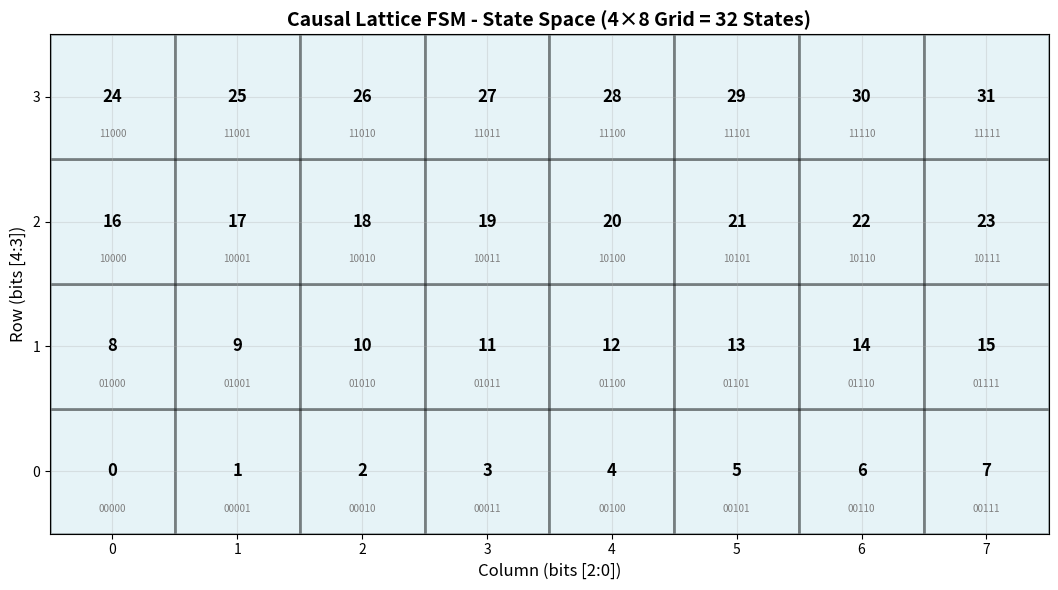
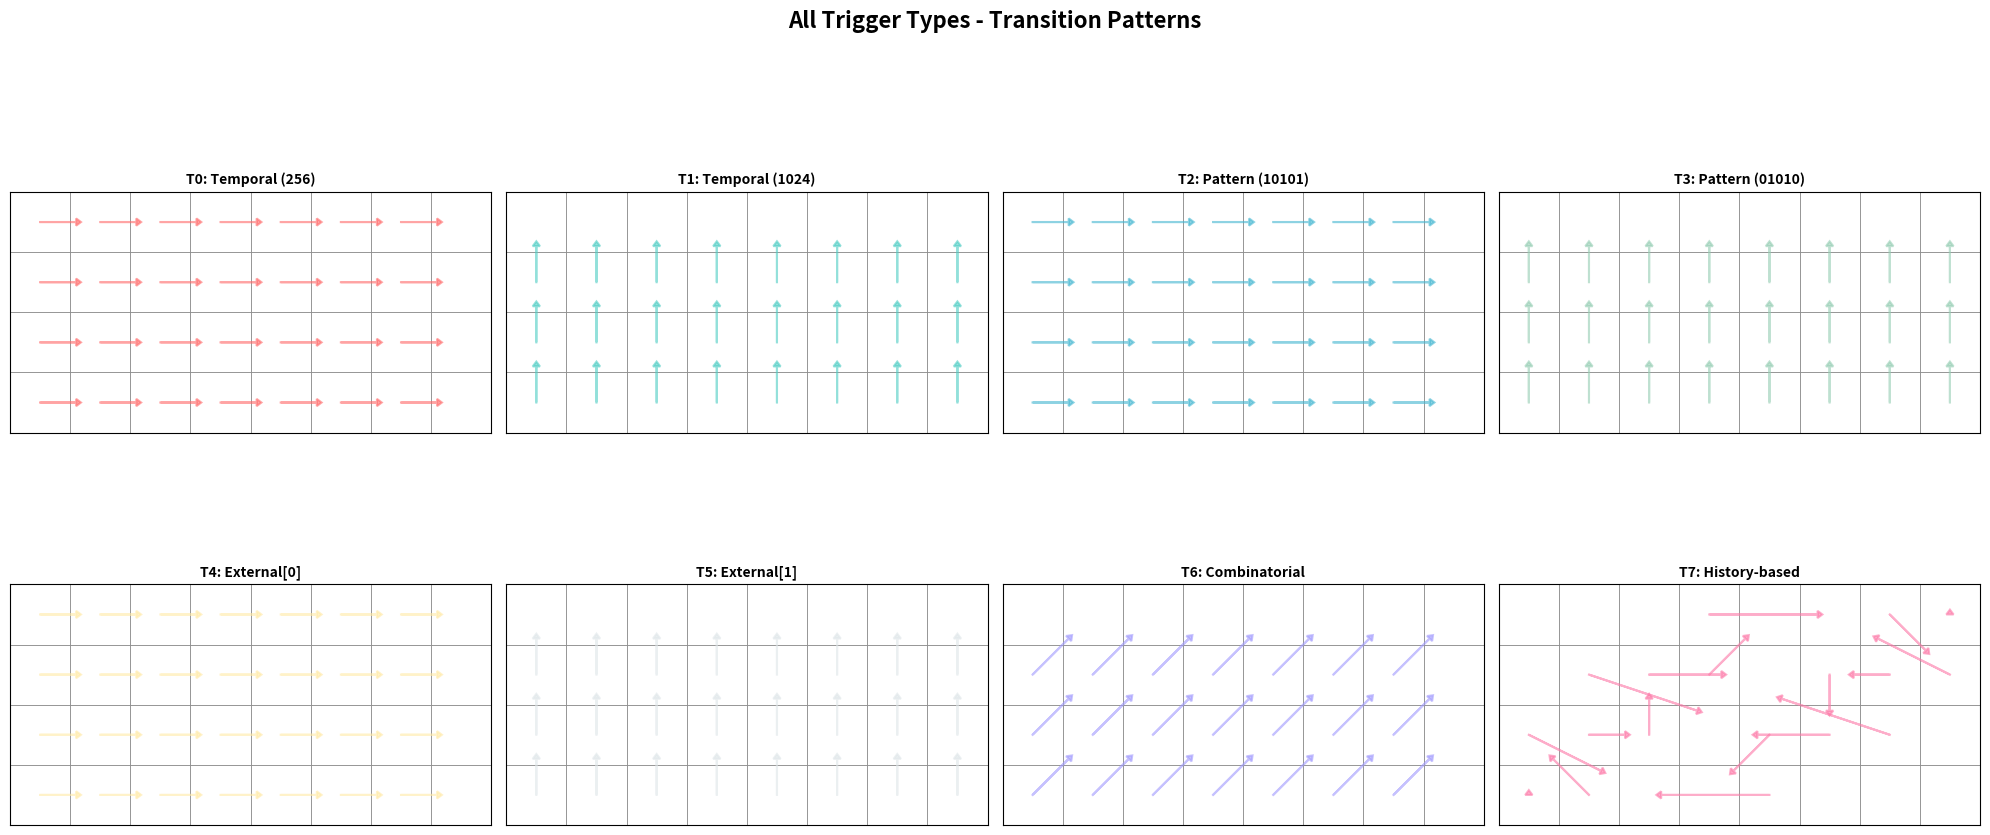
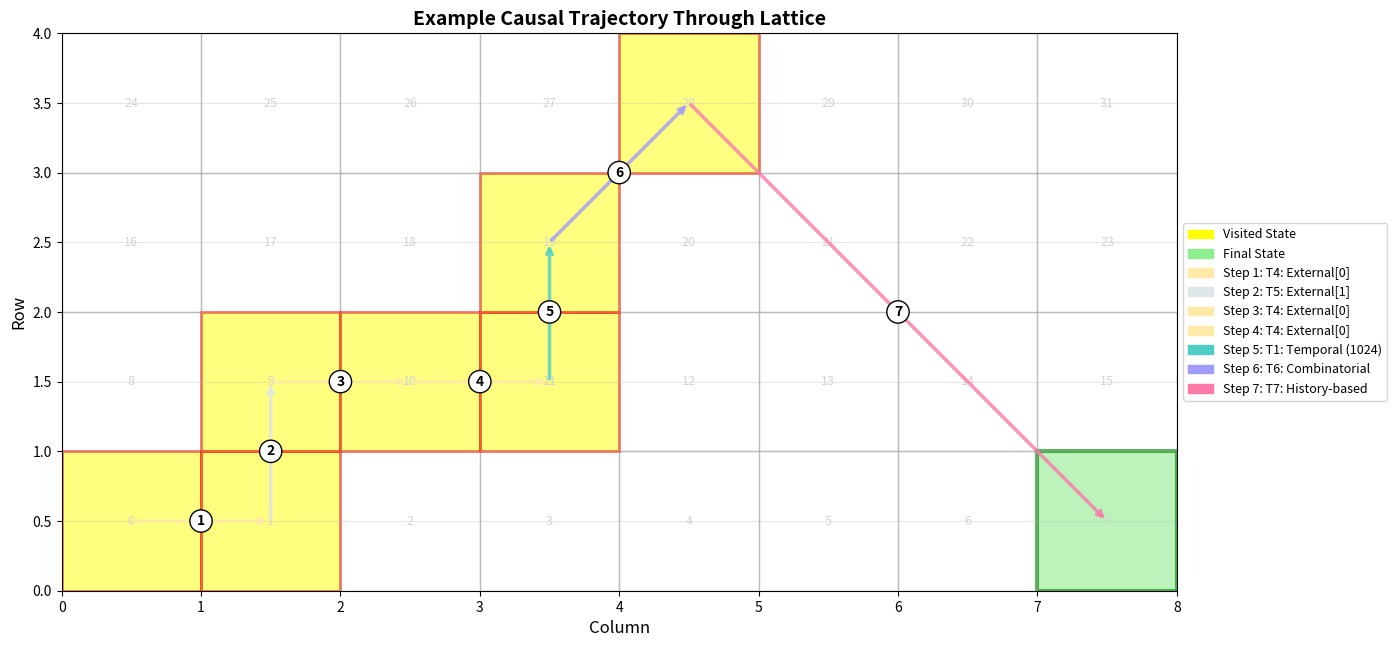

These charts were generated, in order, by the following Python code:
#!/usr/bin/env python3
"""
Causal Lattice FSM Visualization Tool
======================================

Generates visual diagrams of:
1. 2D lattice state space (4x8 grid)
2. Transition graphs for each trigger type
3. Causal history timeline from simulation
4. State traversal patterns

[redacted]
Date: 2026-01-06

Requirements: matplotlib, numpy
Install: pip install matplotlib numpy
"""

import matplotlib.pyplot as plt
import matplotlib.patches as mpatches
import numpy as np
from typing import List, Tuple, Dict

# ============================================================================
# Configuration
# ============================================================================

ROWS = 4
COLS = 8
STATES = ROWS * COLS  # 32 total states

TRIGGER_NAMES = [
    "T0: Temporal (256)",
    "T1: Temporal (1024)",
    "T2: Pattern (10101)",
    "T3: Pattern (01010)",
    "T4: External[0]",
    "T5: External[1]",
    "T6: Combinatorial",
    "T7: History-based"
]

TRIGGER_COLORS = [
    '#FF6B6B',  # Red - Temporal short
    '#4ECDC4',  # Teal - Temporal long
    '#45B7D1',  # Blue - Pattern 1
    '#96CEB4',  # Green - Pattern 2
    '#FFEAA7',  # Yellow - External 0
    '#DFE6E9',  # Gray - External 1
    '#A29BFE',  # Purple - Combinatorial
    '#FD79A8'   # Pink - History
]

# ============================================================================
# Helper Functions
# ============================================================================

def state_to_coords(state: int) -> Tuple[int, int]:
    """Convert 5-bit state to (row, col) coordinates."""
    row = (state >> 3) & 0x3  # bits [4:3]
    col = state & 0x7          # bits [2:0]
    return (row, col)

def coords_to_state(row: int, col: int) -> int:
    """Convert (row, col) to 5-bit state."""
    return (row << 3) | col

def compute_next_state(current_state: int, trigger: int) -> int:
    """Compute next state based on current state and trigger."""
    row, col = state_to_coords(current_state)

    if trigger == 0 or trigger == 2 or trigger == 4:
        # Horizontal movement (right)
        next_row = row
        next_col = (col + 1) % COLS
    elif trigger == 1 or trigger == 3 or trigger == 5:
        # Vertical movement (up)
        next_row = (row + 1) % ROWS
        next_col = col
    elif trigger == 6:
        # Diagonal movement (right-up)
        next_row = (row + 1) % ROWS
        next_col = (col + 1) % COLS
    elif trigger == 7:
        # Non-linear jump: {col[1:0], row[1:0], col[2]}
        next_row = col & 0x3
        next_col = ((row & 0x3) << 1) | ((col >> 2) & 0x1)
    else:
        next_row = row
        next_col = col

    return coords_to_state(next_row, next_col)

# ============================================================================
# Visualization Functions
# ============================================================================

def plot_lattice_grid():
    """Plot the basic 4x8 lattice grid with state labels."""
    fig, ax = plt.subplots(figsize=(12, 6))

    # Draw grid
    for row in range(ROWS):
        for col in range(COLS):
            state = coords_to_state(row, col)

            # Draw cell
            rect = mpatches.Rectangle((col, row), 1, 1,
                                     linewidth=2,
                                     edgecolor='black',
                                     facecolor='lightblue',
                                     alpha=0.3)
            ax.add_patch(rect)

            # Add state number
            ax.text(col + 0.5, row + 0.5, f'{state}',
                   ha='center', va='center',
                   fontsize=12, fontweight='bold')

            # Add binary representation
            binary = f'{state:05b}'
            ax.text(col + 0.5, row + 0.2, binary,
                   ha='center', va='center',
                   fontsize=7, color='gray')

    # Formatting
    ax.set_xlim(0, COLS)
    ax.set_ylim(0, ROWS)
    ax.set_aspect('equal')
    ax.set_xlabel('Column (bits [2:0])', fontsize=12)
    ax.set_ylabel('Row (bits [4:3])', fontsize=12)
    ax.set_title('Causal Lattice FSM - State Space (4×8 Grid = 32 States)',
                fontsize=14, fontweight='bold')
    ax.grid(True, alpha=0.3)

    # Add column labels
    ax.set_xticks(np.arange(0.5, COLS, 1))
    ax.set_xticklabels(range(COLS))

    # Add row labels
    ax.set_yticks(np.arange(0.5, ROWS, 1))
    ax.set_yticklabels(range(ROWS))

    plt.tight_layout()
    return fig

def plot_trigger_transitions(trigger_id: int):
    """Plot state transitions for a specific trigger type."""
    fig, ax = plt.subplots(figsize=(12, 6))

    # Draw grid background
    for row in range(ROWS):
        for col in range(COLS):
            state = coords_to_state(row, col)
            rect = mpatches.Rectangle((col, row), 1, 1,
                                     linewidth=1,
                                     edgecolor='gray',
                                     facecolor='white',
                                     alpha=0.5)
            ax.add_patch(rect)

            # Add state number
            ax.text(col + 0.5, row + 0.5, f'{state}',
                   ha='center', va='center',
                   fontsize=10, color='lightgray')

    # Draw transitions
    for row in range(ROWS):
        for col in range(COLS):
            current_state = coords_to_state(row, col)
            next_state = compute_next_state(current_state, trigger_id)
            next_row, next_col = state_to_coords(next_state)

            # Calculate arrow positions
            start_x = col + 0.5
            start_y = row + 0.5
            end_x = next_col + 0.5
            end_y = next_row + 0.5

            # Handle wraparound visualization
            dx = end_x - start_x
            dy = end_y - start_y

            # Draw arrow
            if abs(dx) < COLS/2 and abs(dy) < ROWS/2:
                # Normal arrow
                ax.arrow(start_x, start_y, dx*0.7, dy*0.7,
                        head_width=0.15, head_length=0.1,
                        fc=TRIGGER_COLORS[trigger_id],
                        ec=TRIGGER_COLORS[trigger_id],
                        alpha=0.7, linewidth=2)
            else:
                # Wraparound - draw dashed line
                ax.plot([start_x, end_x], [start_y, end_y],
                       linestyle='--', color=TRIGGER_COLORS[trigger_id],
                       alpha=0.5, linewidth=1.5)

    # Formatting
    ax.set_xlim(0, COLS)
    ax.set_ylim(0, ROWS)
    ax.set_aspect('equal')
    ax.set_xlabel('Column', fontsize=12)
    ax.set_ylabel('Row', fontsize=12)
    ax.set_title(f'{TRIGGER_NAMES[trigger_id]} - Transition Pattern',
                fontsize=14, fontweight='bold')
    ax.grid(True, alpha=0.3)

    plt.tight_layout()
    return fig

def plot_all_triggers():
    """Create a multi-panel plot showing all trigger types."""
    fig, axes = plt.subplots(2, 4, figsize=(20, 10))
    axes = axes.flatten()

    for trigger_id in range(8):
        ax = axes[trigger_id]

        # Draw grid
        for row in range(ROWS):
            for col in range(COLS):
                state = coords_to_state(row, col)
                rect = mpatches.Rectangle((col, row), 1, 1,
                                         linewidth=0.5,
                                         edgecolor='gray',
                                         facecolor='white')
                ax.add_patch(rect)

        # Draw transitions
        for row in range(ROWS):
            for col in range(COLS):
                current_state = coords_to_state(row, col)
                next_state = compute_next_state(current_state, trigger_id)
                next_row, next_col = state_to_coords(next_state)

                start_x = col + 0.5
                start_y = row + 0.5
                end_x = next_col + 0.5
                end_y = next_row + 0.5

                dx = end_x - start_x
                dy = end_y - start_y

                if abs(dx) < COLS/2 and abs(dy) < ROWS/2:
                    ax.arrow(start_x, start_y, dx*0.6, dy*0.6,
                            head_width=0.12, head_length=0.08,
                            fc=TRIGGER_COLORS[trigger_id],
                            ec=TRIGGER_COLORS[trigger_id],
                            alpha=0.6, linewidth=1.5)

        ax.set_xlim(0, COLS)
        ax.set_ylim(0, ROWS)
        ax.set_aspect('equal')
        ax.set_title(TRIGGER_NAMES[trigger_id], fontsize=10, fontweight='bold')
        ax.grid(True, alpha=0.2)
        ax.set_xticks([])
        ax.set_yticks([])

    fig.suptitle('All Trigger Types - Transition Patterns',
                fontsize=16, fontweight='bold')
    plt.tight_layout()
    return fig

def plot_example_trajectory():
    """Plot an example causal trajectory through the state space."""
    fig, ax = plt.subplots(figsize=(14, 7))

    # Example trajectory: Start at [0,0], apply various triggers
    trajectory = [
        (0, 4),   # State[0,0] + Trigger 4 (ext[0]) → State[0,1]
        (1, 5),   # State[0,1] + Trigger 5 (ext[1]) → State[1,1]
        (2, 4),   # State[1,1] + Trigger 4 → State[1,2]
        (3, 4),   # State[1,2] + Trigger 4 → State[1,3]
        (4, 1),   # State[1,3] + Trigger 1 (temporal) → State[2,3]
        (5, 6),   # State[2,3] + Trigger 6 (diagonal) → State[3,4]
        (6, 7),   # State[3,4] + Trigger 7 (non-linear) → ???
    ]

    # Draw grid
    for row in range(ROWS):
        for col in range(COLS):
            state = coords_to_state(row, col)
            rect = mpatches.Rectangle((col, row), 1, 1,
                                     linewidth=1,
                                     edgecolor='gray',
                                     facecolor='white',
                                     alpha=0.3)
            ax.add_patch(rect)
            ax.text(col + 0.5, row + 0.5, f'{state}',
                   ha='center', va='center',
                   fontsize=9, color='lightgray')

    # Trace trajectory
    current_state = 0  # Start at State[0,0]
    path_x = [0.5]
    path_y = [0.5]

    for step, (idx, trigger) in enumerate(trajectory):
        next_state = compute_next_state(current_state, trigger)
        next_row, next_col = state_to_coords(next_state)

        # Highlight current state
        curr_row, curr_col = state_to_coords(current_state)
        rect = mpatches.Rectangle((curr_col, curr_row), 1, 1,
                                 linewidth=2,
                                 edgecolor='red',
                                 facecolor='yellow',
                                 alpha=0.5)
        ax.add_patch(rect)

        # Draw arrow
        start_x = curr_col + 0.5
        start_y = curr_row + 0.5
        end_x = next_col + 0.5
        end_y = next_row + 0.5

        ax.annotate('', xy=(end_x, end_y), xytext=(start_x, start_y),
                   arrowprops=dict(arrowstyle='->', lw=2.5,
                                  color=TRIGGER_COLORS[trigger],
                                  alpha=0.8))

        # Add step number
        mid_x = (start_x + end_x) / 2
        mid_y = (start_y + end_y) / 2
        ax.text(mid_x, mid_y, f'{step+1}',
               bbox=dict(boxstyle='circle', facecolor='white', edgecolor='black'),
               ha='center', va='center', fontsize=10, fontweight='bold')

        path_x.append(end_x)
        path_y.append(end_y)
        current_state = next_state

    # Highlight final state
    final_row, final_col = state_to_coords(current_state)
    rect = mpatches.Rectangle((final_col, final_row), 1, 1,
                             linewidth=3,
                             edgecolor='green',
                             facecolor='lightgreen',
                             alpha=0.6)
    ax.add_patch(rect)

    # Formatting
    ax.set_xlim(0, COLS)
    ax.set_ylim(0, ROWS)
    ax.set_aspect('equal')
    ax.set_xlabel('Column', fontsize=12)
    ax.set_ylabel('Row', fontsize=12)
    ax.set_title('Example Causal Trajectory Through Lattice',
                fontsize=14, fontweight='bold')
    ax.grid(True, alpha=0.3)

    # Add legend
    legend_elements = [
        mpatches.Patch(color='yellow', label='Visited State'),
        mpatches.Patch(color='lightgreen', label='Final State'),
    ]
    for i, (idx, trigger) in enumerate(trajectory):
        legend_elements.append(
            mpatches.Patch(color=TRIGGER_COLORS[trigger],
                          label=f'Step {i+1}: {TRIGGER_NAMES[trigger]}')
        )
    ax.legend(handles=legend_elements, loc='center left',
             bbox_to_anchor=(1, 0.5), fontsize=9)

    plt.tight_layout()
    return fig

# ============================================================================
# Main Execution
# ============================================================================

def main():
    """Generate all visualizations."""
    print("Generating Causal Lattice FSM Visualizations...")

    # 1. Basic lattice grid
    print("  1. Lattice grid...")
    fig1 = plot_lattice_grid()
    fig1.savefig('causal_lattice_grid.png', dpi=300, bbox_inches='tight')
    print("     Saved: causal_lattice_grid.png")

    # 2. Individual trigger patterns
    print("  2. Individual trigger patterns...")
    for trigger_id in range(8):
        fig = plot_trigger_transitions(trigger_id)
        filename = f'causal_lattice_trigger{trigger_id}.png'
        fig.savefig(filename, dpi=300, bbox_inches='tight')
        print(f"     Saved: {filename}")
        plt.close(fig)

    # 3. All triggers in one view
    print("  3. All triggers overview...")
    fig3 = plot_all_triggers()
    fig3.savefig('causal_lattice_all_triggers.png', dpi=300, bbox_inches='tight')
    print("     Saved: causal_lattice_all_triggers.png")

    # 4. Example trajectory
    print("  4. Example trajectory...")
    fig4 = plot_example_trajectory()
    fig4.savefig('causal_lattice_trajectory.png', dpi=300, bbox_inches='tight')
    print("     Saved: causal_lattice_trajectory.png")

    print("\nAll visualizations generated successfully!")
    print("\nFiles created:")
    print("  - causal_lattice_grid.png")
    print("  - causal_lattice_trigger[0-7].png (8 files)")
    print("  - causal_lattice_all_triggers.png")
    print("  - causal_lattice_trajectory.png")

    # Show all plots
    plt.show()

if __name__ == '__main__':
    main()
